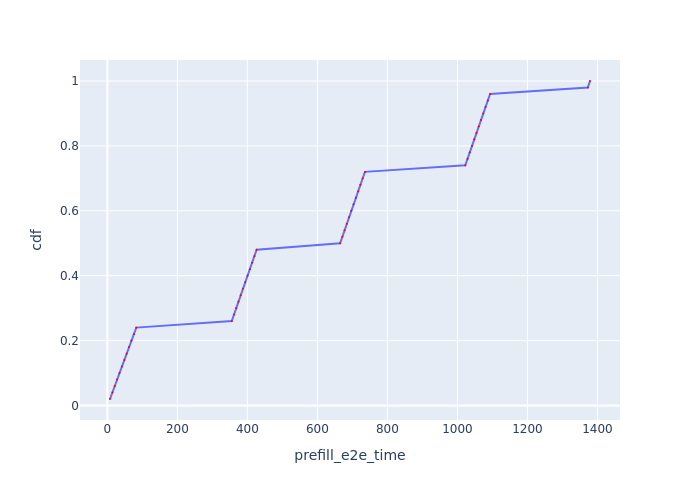

The file beside this chart, header and first rows:
Request Id, prefill_e2e_time, cdf
0_0, 7.569, 0.02
0_1, 14.26, 0.04
0_2, 20.99, 0.06
0_3, 27.73, 0.08
0_4, 34.54, 0.1
0_5, 41.37, 0.12
0_6, 48.22, 0.14
0_7, 55.03, 0.16
0_8, 61.87, 0.18
0_9, 68.72, 0.2
0_10, 75.66, 0.22
0_11, 82.66, 0.24
0_12, 355.4, 0.26
0_13, 361.7, 0.28
0_14, 368.1, 0.3
0_15, 374.5, 0.32
0_16, 380.9, 0.34
0_17, 387.3, 0.36
0_18, 394, 0.38
0_19, 400.4, 0.4
0_20, 406.9, 0.42
0_21, 413.4, 0.44
0_22, 420, 0.46
0_23, 426.5, 0.48
0_24, 664.9, 0.5
0_25, 671.2, 0.52
0_26, 677.6, 0.54
0_27, 684, 0.56
0_28, 690.4, 0.58
0_29, 696.8, 0.6
0_30, 703.3, 0.62
0_31, 709.8, 0.64
0_32, 716.3, 0.66
0_33, 722.8, 0.68
0_34, 729.3, 0.7
0_35, 735.8, 0.72
0_36, 1023, 0.74
0_37, 1029, 0.76
0_38, 1035, 0.78
0_39, 1042, 0.8
0_40, 1048, 0.82
0_41, 1054, 0.84
0_42, 1061, 0.86
0_43, 1067, 0.88
0_44, 1074, 0.9
0_45, 1080, 0.92
0_46, 1087, 0.94
0_47, 1093, 0.96
0_48, 1372, 0.98
0_49, 1379, 1.0
